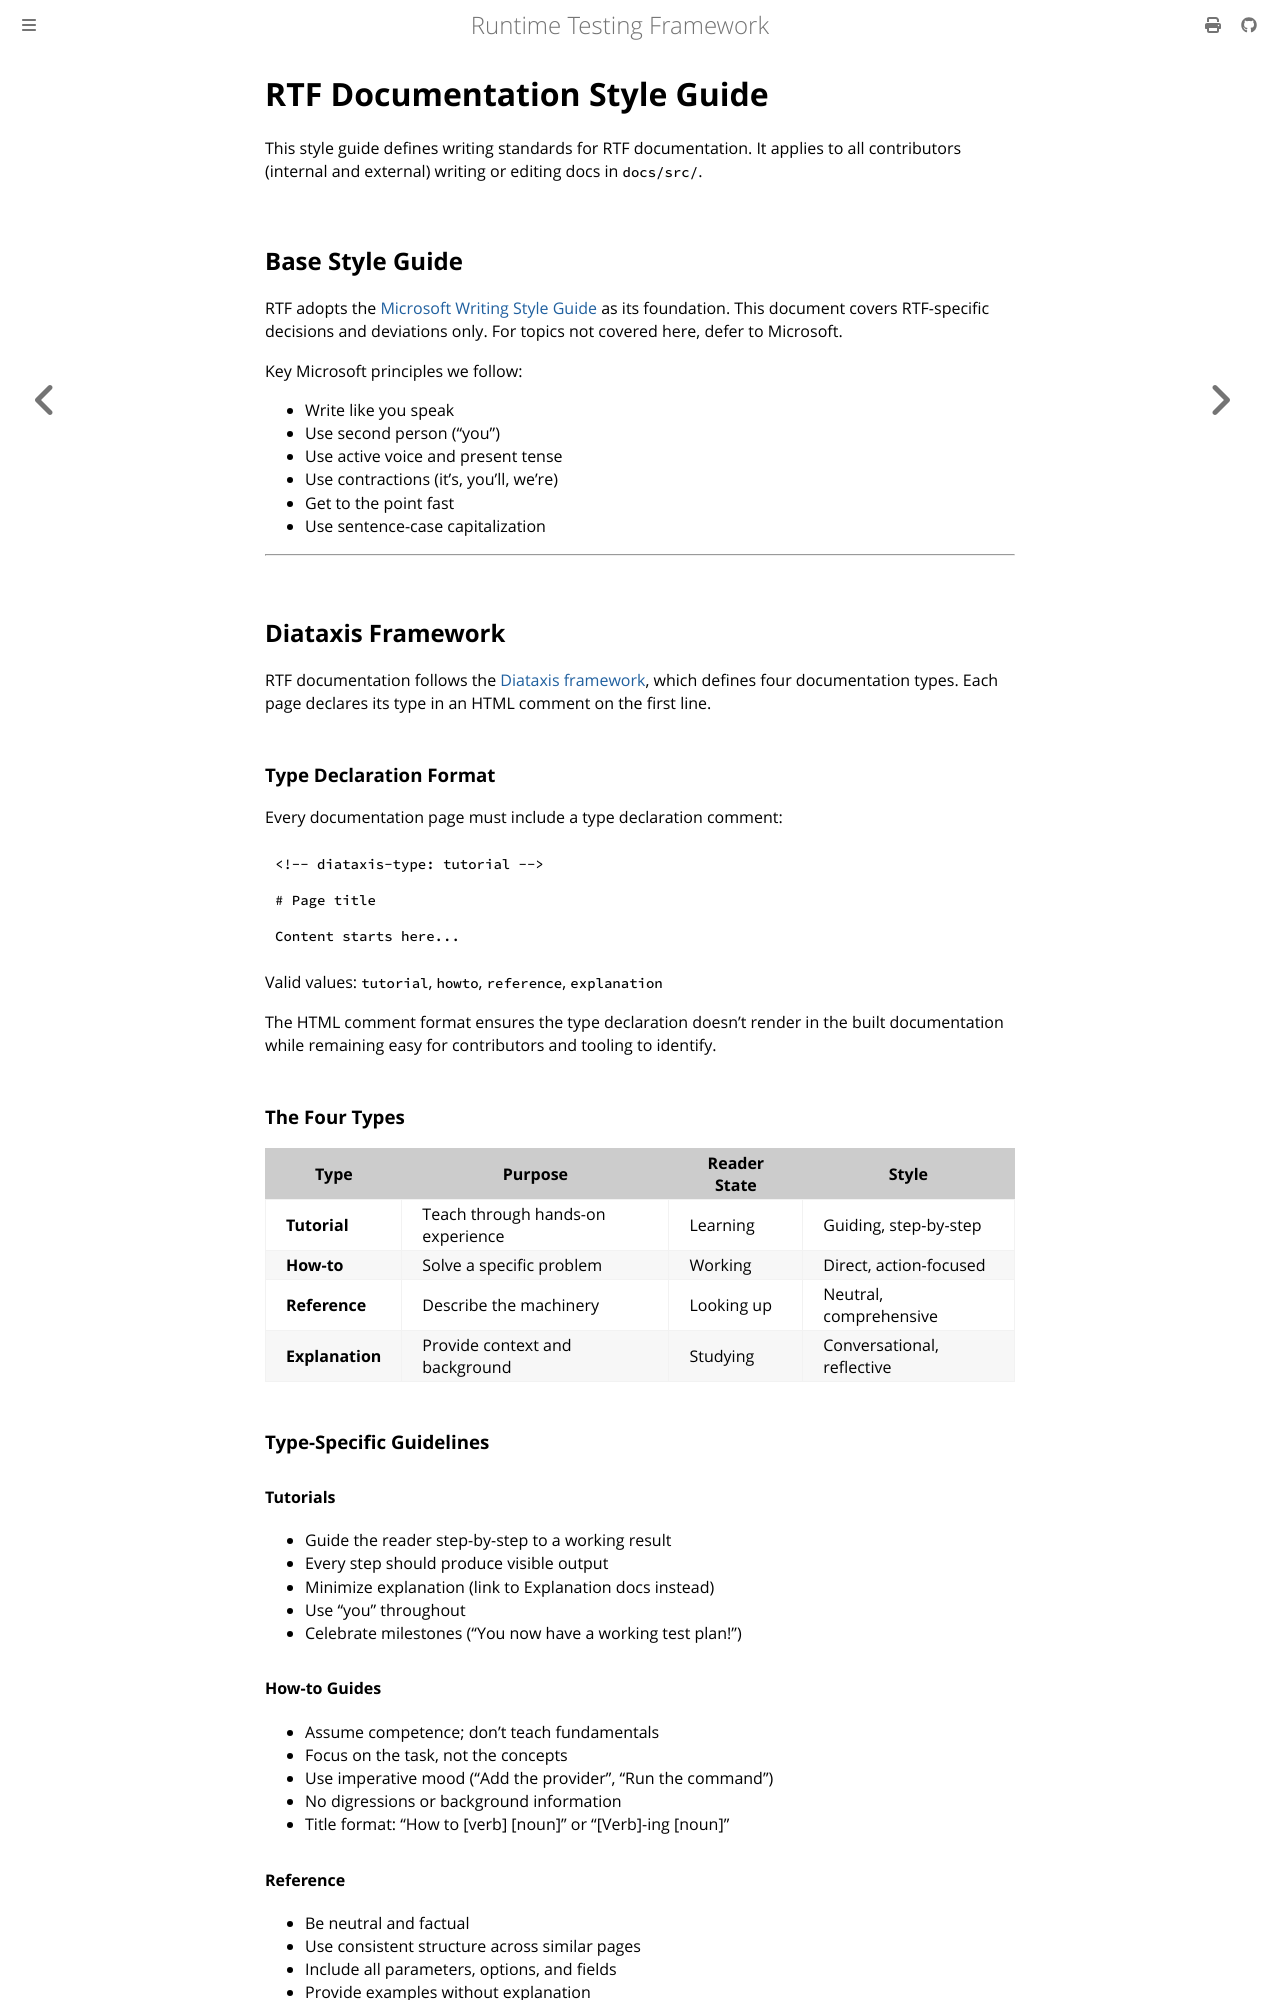

repository: apollographql/runtime-testing-framework · page: developer/style-guide.html · generator: mdbook

<!-- diataxis-type: reference -->

# RTF Documentation Style Guide

This style guide defines writing standards for RTF documentation. It applies to all contributors
(internal and external) writing or editing docs in `docs/src/`.

## Base Style Guide

RTF adopts the [Microsoft Writing Style Guide][0] as its foundation. This document covers
RTF-specific decisions and deviations only. For topics not covered here, defer to Microsoft.

Key Microsoft principles we follow:

- Write like you speak
- Use second person ("you")
- Use active voice and present tense
- Use contractions (it's, you'll, we're)
- Get to the point fast
- Use sentence-case capitalization

---

## Diataxis Framework

RTF documentation follows the [Diataxis framework][1], which defines four documentation types. Each
page declares its type in an HTML comment on the first line.

### Type Declaration Format

Every documentation page must include a type declaration comment:

```markdown
<!-- diataxis-type: tutorial -->

# Page title

Content starts here...
```

Valid values: `tutorial`, `howto`, `reference`, `explanation`

The HTML comment format ensures the type declaration doesn't render in the built documentation while
remaining easy for contributors and tooling to identify.

### The Four Types

| Type            | Purpose                           | Reader State | Style                      |
| --------------- | --------------------------------- | ------------ | -------------------------- |
| **Tutorial**    | Teach through hands-on experience | Learning     | Guiding, step-by-step      |
| **How-to**      | Solve a specific problem          | Working      | Direct, action-focused     |
| **Reference**   | Describe the machinery            | Looking up   | Neutral, comprehensive     |
| **Explanation** | Provide context and background    | Studying     | Conversational, reflective |

### Type-Specific Guidelines

#### Tutorials

- Guide the reader step-by-step to a working result
- Every step should produce visible output
- Minimize explanation (link to Explanation docs instead)
- Use "you" throughout
- Celebrate milestones ("You now have a working test plan!")

#### How-to Guides

- Assume competence; don't teach fundamentals
- Focus on the task, not the concepts
- Use imperative mood ("Add the provider", "Run the command")
- No digressions or background information
- Title format: "How to [verb] [noun]" or "[Verb]-ing [noun]"
